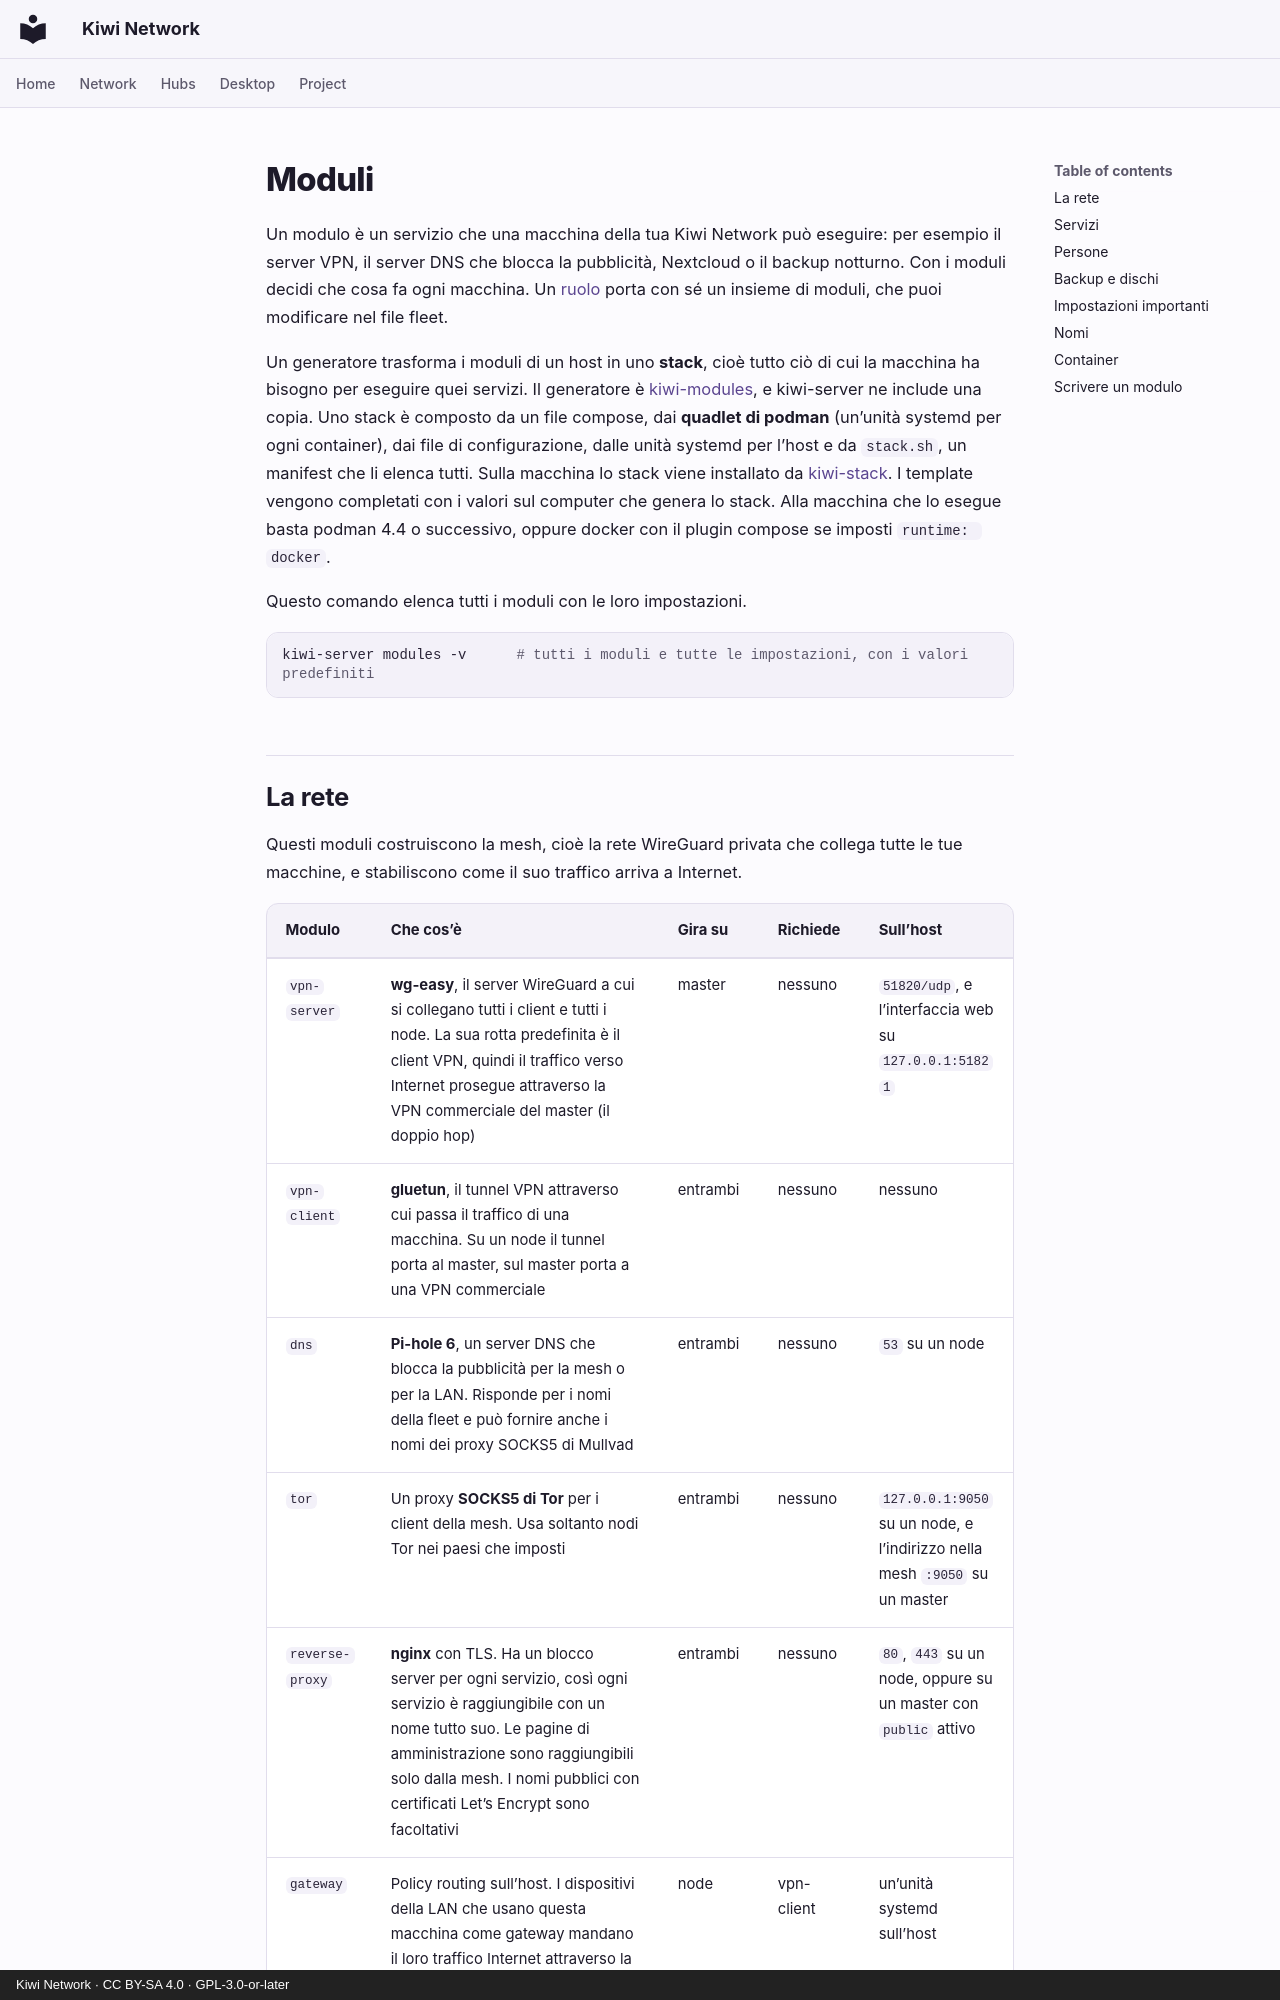

repository: derlocke-ng/kiwi-network · page: server/modules.it/index.html · generator: mkdocs · copyright: Kiwi Network · CC BY-SA 4.0 · GPL-3.0-or-later

# Moduli

Un modulo è un servizio che una macchina della tua Kiwi Network può eseguire:
per esempio il server VPN, il server DNS che blocca la pubblicità, Nextcloud o
il backup notturno. Con i moduli decidi che cosa fa ogni macchina. Un
[ruolo](roles.md) porta con sé un insieme di moduli, che puoi modificare nel
file fleet.

Un generatore trasforma i moduli di un host in uno **stack**, cioè tutto ciò di
cui la macchina ha bisogno per eseguire quei servizi. Il generatore è
[kiwi-modules](https://github.com/derlocke-ng/kiwi-modules), e kiwi-server ne
include una copia. Uno stack è composto da un file compose, dai **quadlet di
podman** (un’unità systemd per ogni container), dai file di configurazione,
dalle unità systemd per l’host e da `stack.sh`, un manifest che li elenca
tutti. Sulla macchina lo stack viene installato da [kiwi-stack](single.md).
I template vengono completati con i valori sul computer che genera lo
stack. Alla
macchina che lo esegue basta podman 4.4 o successivo, oppure docker con il
plugin compose se imposti `runtime: docker`.

Questo comando elenca tutti i moduli con le loro impostazioni.

```bash
kiwi-server modules -v      # tutti i moduli e tutte le impostazioni, con i valori predefiniti
```
